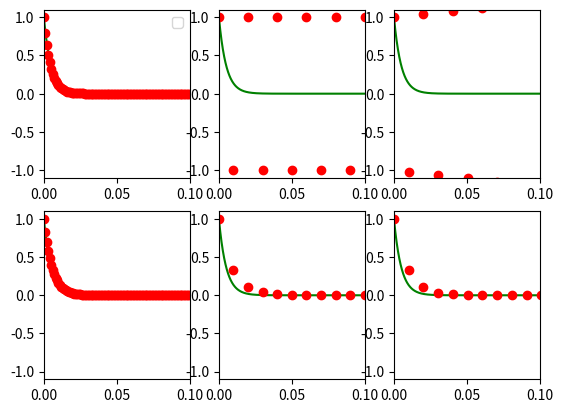

Generate this figure with matplotlib:
import matplotlib.pyplot as plt
import numpy as np


T = 1
N = 1001
h = 0
x = 0
x_teor = 0
l = -200
u = np.zeros(1)
u[0] = 1

#explicit Euler method
def ex_euler(u, l, h, N):
    for i in range(0, N - 1):
        u[i + 1] = (1 + l * h) * u[i]

#implicit Euler method
def im_euler(u, l, h, N):
    for i in range(0, N - 1):
        u[i+1] = u[i] / (1 - l * h)

def Initializer(n):
    global N, h, x, x_teor, u
    T = 1
    N = n
    h = T / (N - 1)
    x = np.linspace(0, T, N)
    x_teor = np.linspace(0, T, (N - 1) * 100 + 1)
    l = -200
    u = np.zeros(N)
    u[0] = 1


figure, axis = plt.subplots(2, 3)
axis[0, 0].axis([0, 0.1, -1.1, 1.1])
axis[0, 1].axis([0, 0.1, -1.1, 1.1])
axis[0, 2].axis([0, 0.1, -1.1, 1.1])
axis[1, 0].axis([0, 0.1, -1.1, 1.1])
axis[1, 1].axis([0, 0.1, -1.1, 1.1])
axis[1, 2].axis([0, 0.1, -1.1, 1.1])


Initializer(1001)
ex_euler(u, l, h, N)
axis[0, 0].plot(x_teor, np.exp(l * x_teor), color='g', label='exact')
axis[0, 0].plot(x, u, 'ro', label='explicit Euler')
axis[0, 0].legend("")

Initializer(101)
ex_euler(u, l, h, N)
axis[0, 1].plot(x_teor, np.exp(l * x_teor), color='g', label='exact')
axis[0, 1].plot(x, u, 'ro', label='explicit Euler')

Initializer(100)
ex_euler(u, l, h, N)
axis[0, 2].plot(x_teor, np.exp(l * x_teor), color='g', label='exact')
axis[0, 2].plot(x, u, 'ro', label='explicit Euler')



Initializer(1001)
im_euler(u, l, h, N)
axis[1, 0].plot(x_teor, np.exp(l * x_teor), color='g', label='exact')
axis[1, 0].plot(x, u, 'ro', label='implicit Euler')

Initializer(101)
im_euler(u, l, h, N)
axis[1, 1].plot(x_teor, np.exp(l * x_teor), color='g', label='exact')
axis[1, 1].plot(x, u, 'ro', label='implicit Euler')

Initializer(100)
im_euler(u, l, h, N)
axis[1, 2].plot(x_teor, np.exp(l * x_teor), color='g', label='exact')
axis[1, 2].plot(x, u, 'ro', label='implicit Euler')

plt.show()
